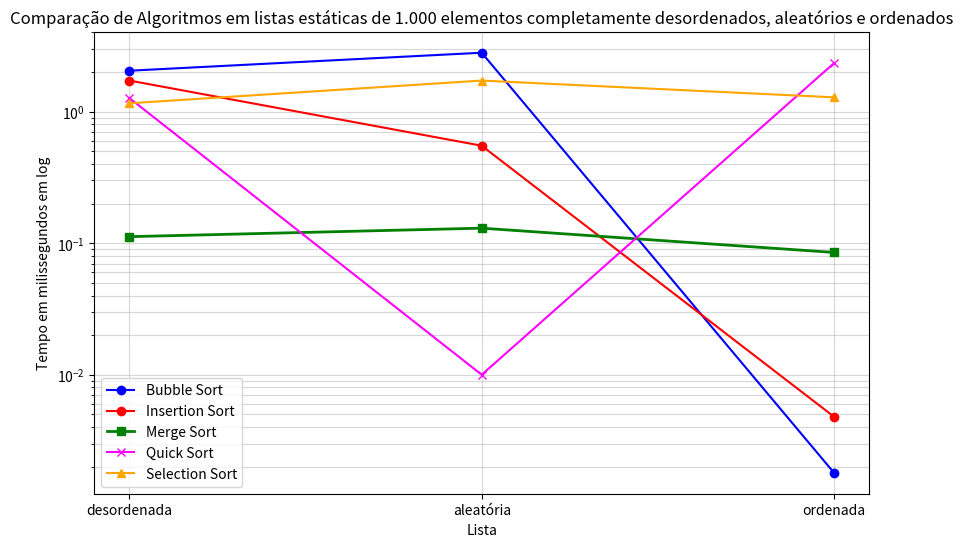

Write the Python code that produced this figure.
import matplotlib.pyplot as plt

x = ["desordenada", "aleatória", "ordenada"]
bubble = [2.044, 2.8, 0.0018]
insertion = [1.721, 0.55, 0.0048]
merge = [0.112, 0.13, 0.085]
quick = [1.266, 0.01, 2.330]
selection = [1.156, 1.72, 1.283]


plt.figure(figsize=(10, 6))

plt.plot(x, bubble, label='Bubble Sort', color='blue', marker='o')
plt.plot(x, insertion, label='Insertion Sort', color='red', marker='o')
plt.plot(x, merge, label='Merge Sort', color='green', marker='s', linewidth=2) 
plt.plot(x, quick, label='Quick Sort', color='magenta', marker='x')
plt.plot(x, selection, label='Selection Sort', color='orange', marker='^')

plt.yscale('log') 

plt.title('Comparação de Algoritmos em listas estáticas de 1.000 elementos completamente desordenados, aleatórios e ordenados')
plt.xlabel('Lista')
plt.ylabel('Tempo em milissegundos em log')
plt.xticks(x)
plt.grid(True, which="both", ls="-", alpha=0.5) 
plt.legend()

plt.show()
